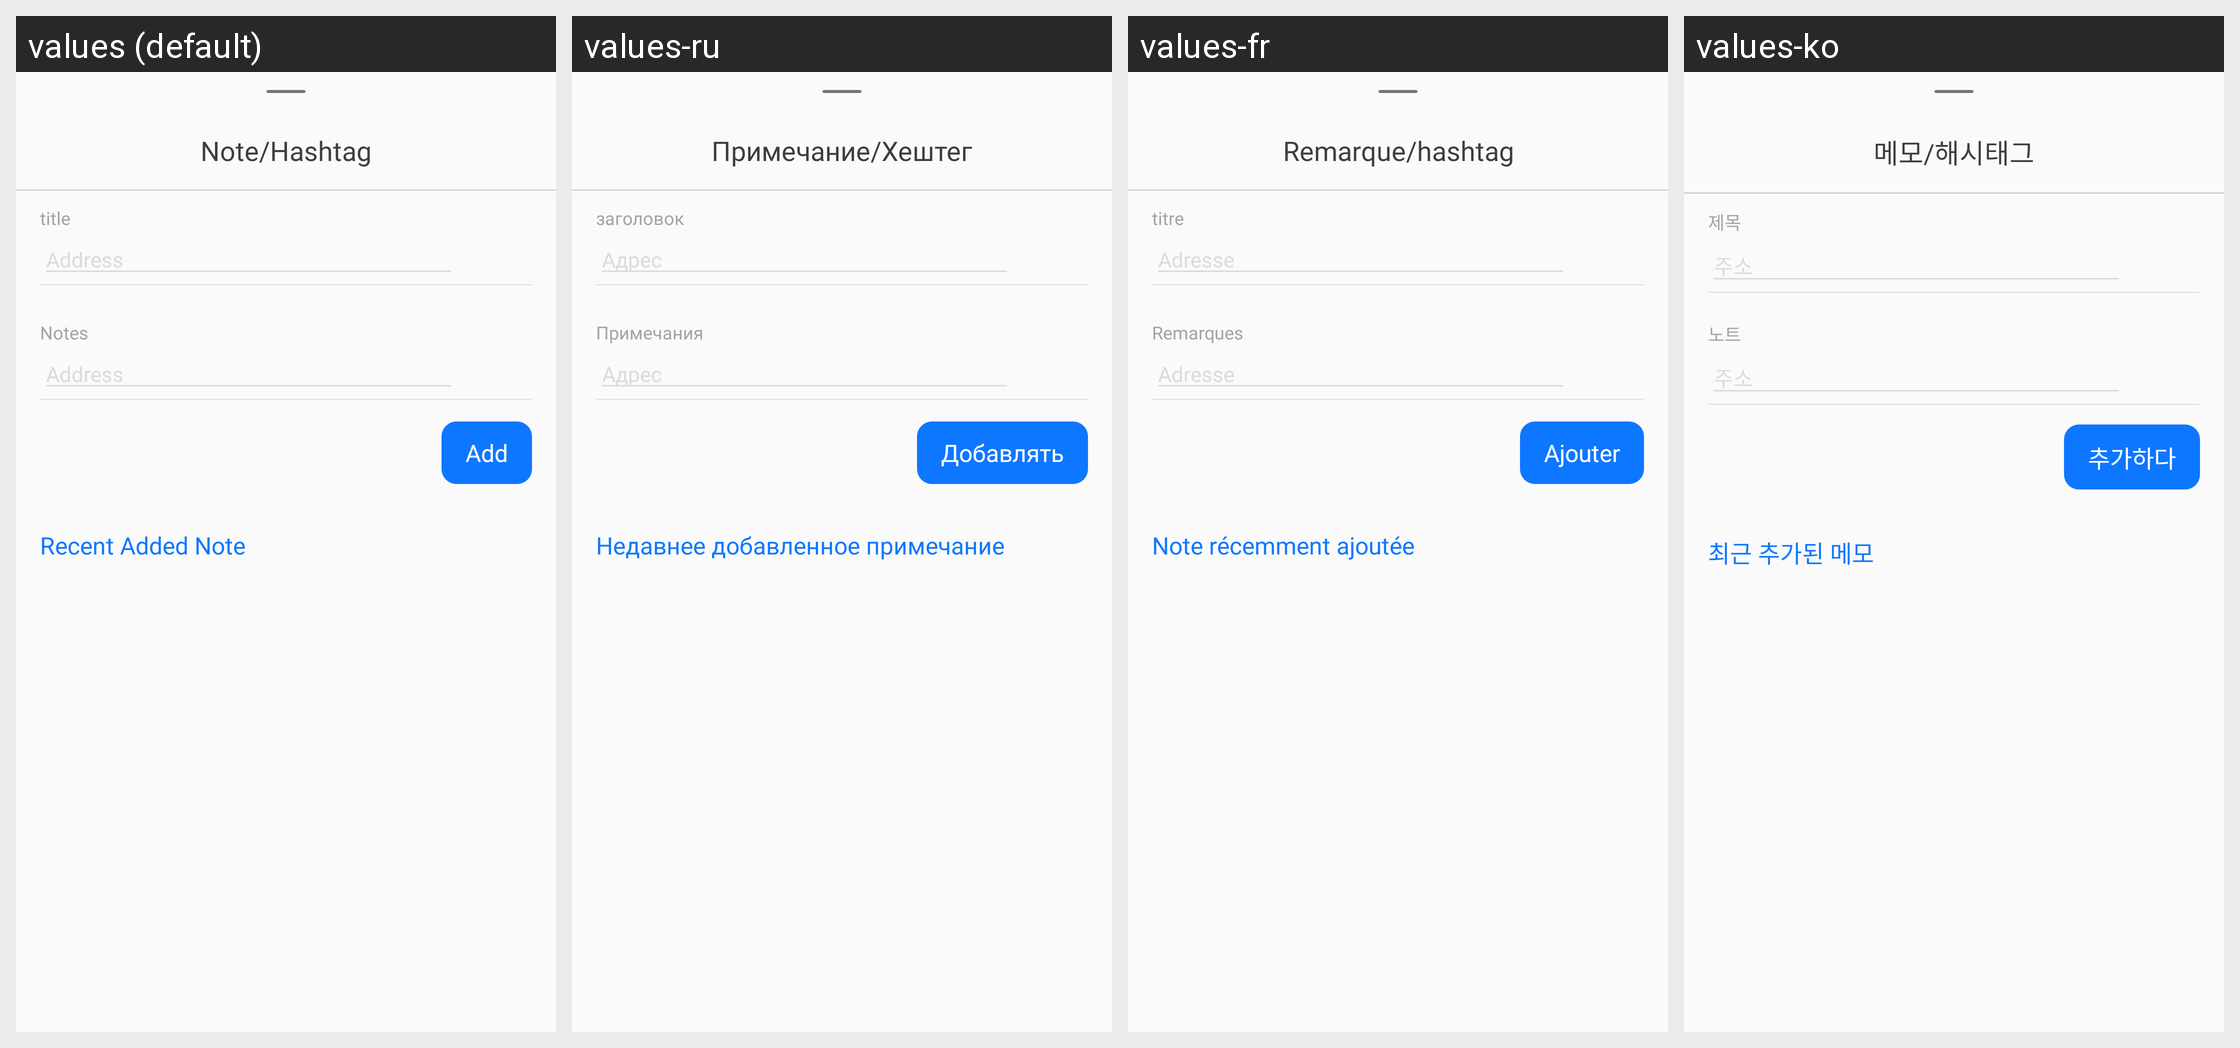

For this localized Android screen grid, give each drawn string resource with its value in every locale shown.
Android screen res/layout/car_note_bottom_sheet_fragment.xml rendered under 4 locales, left to right: values (default), values-ru, values-fr, values-ko. Device: Nexus 5 (rendered at 1080×1920; each locale shown at half size, 540×960, under a caption strip naming it); theme Theme.GPSCameraLocationOnPhoto.
Other locales in the repository, not shown: values-ar, values-bn, values-de, values-en, values-es, values-hi, values-in, values-it, values-pt.
Strings drawn on this screen, with the default value and each locale's value (text and hints the layout hard-codes, and strings that could not be matched under every locale, appear in the picture but are not listed):

notes_hastag
  values: Note/Hashtag
  values-ru: Примечание/Хештег
  values-fr: Remarque/hashtag
  values-ko: 메모/해시태그

title
  values: title
  values-ru: заголовок
  values-fr: titre
  values-ko: 제목

notes
  values: Notes
  values-ru: Примечания
  values-fr: Remarques
  values-ko: 노트

add
  values: Add
  values-ru: Добавлять
  values-fr: Ajouter
  values-ko: 추가하다

recent_added_note
  values: Recent Added Note
  values-ru: Недавнее добавленное примечание
  values-fr: Note récemment ajoutée
  values-ko: 최근 추가된 메모
